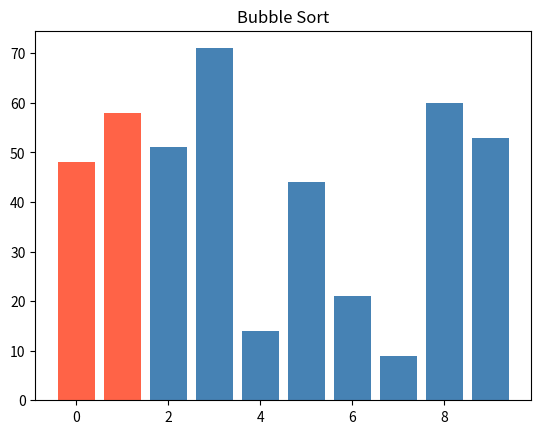
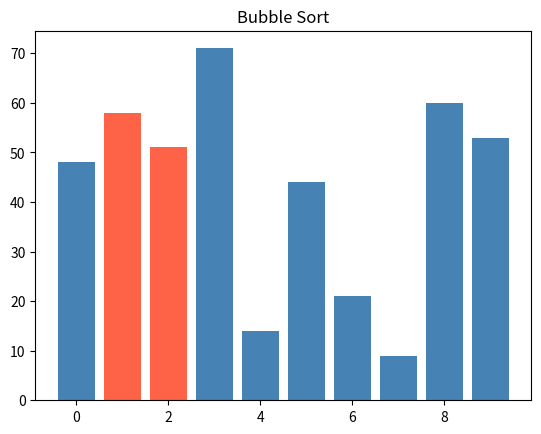
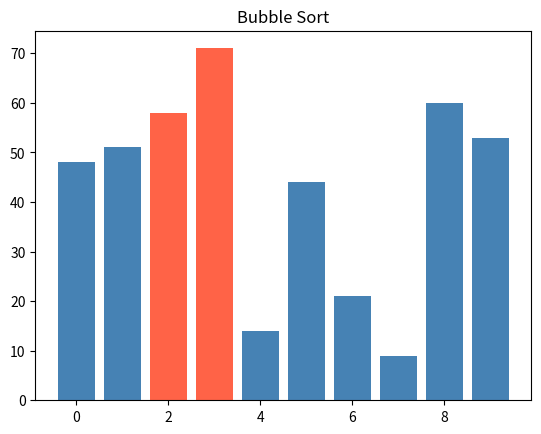
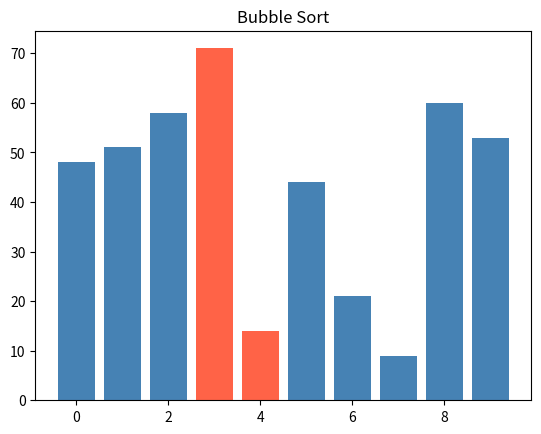
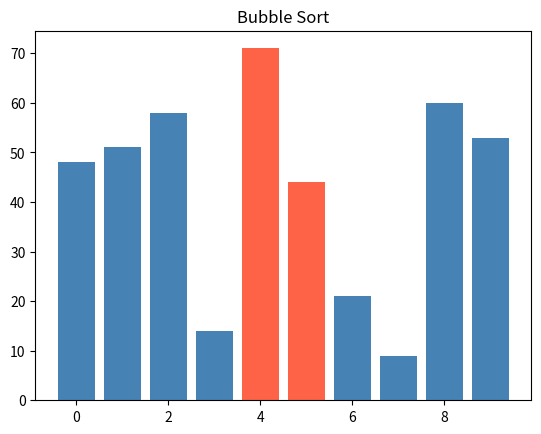
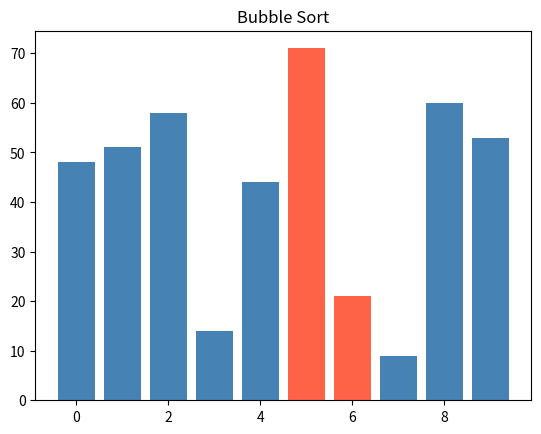
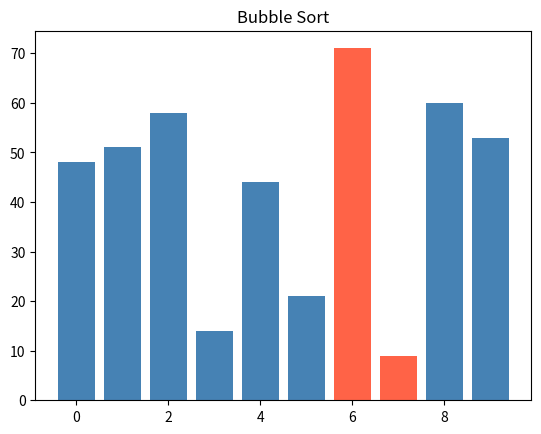
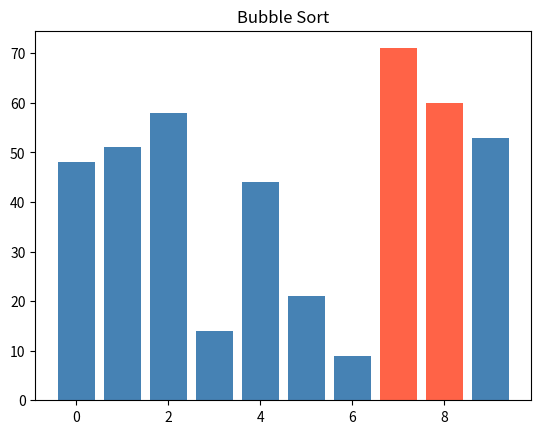
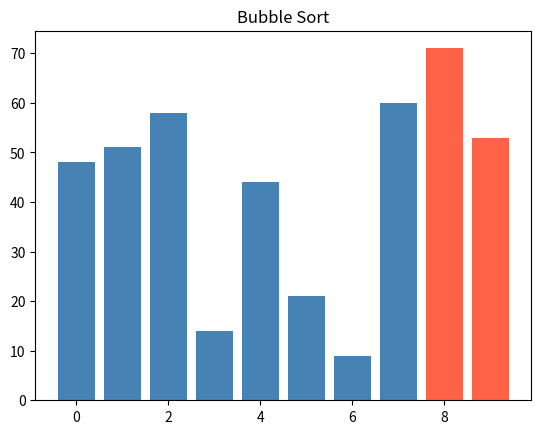
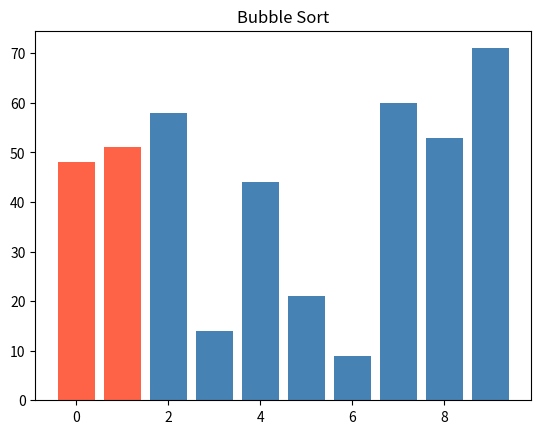
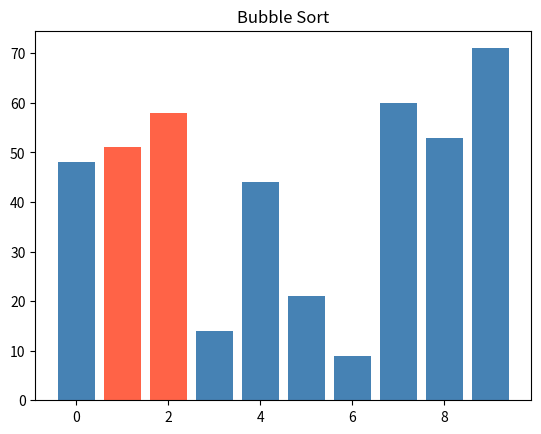
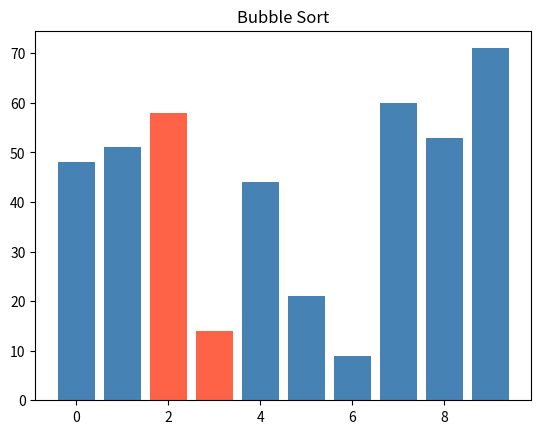
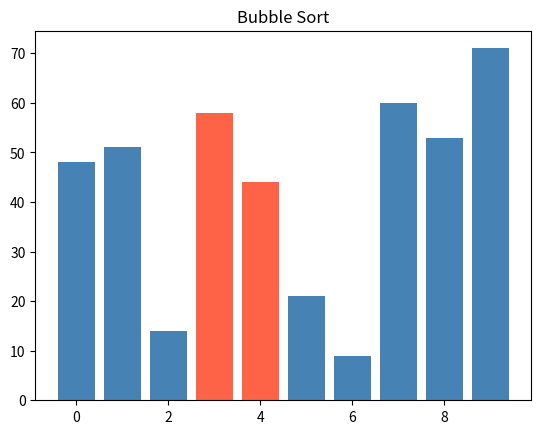
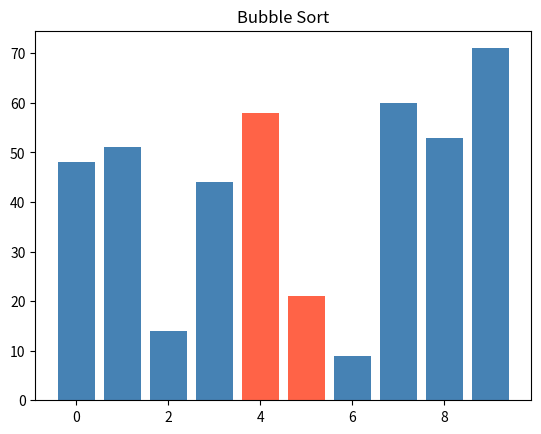
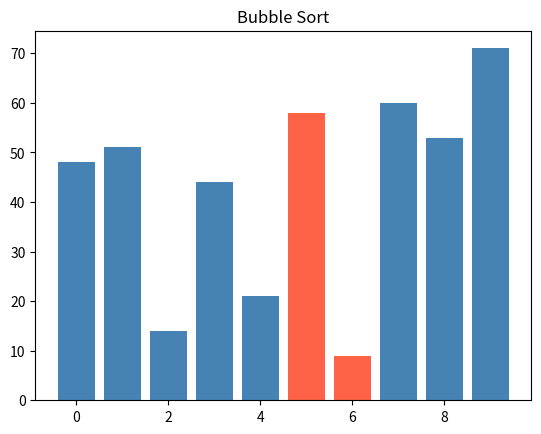
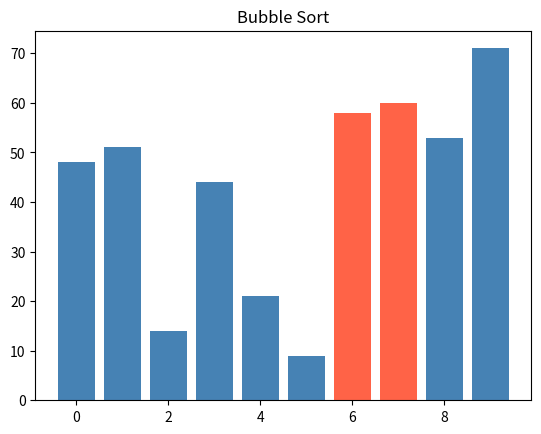

Python code for these plots, in order:
import random
import matplotlib.pyplot as plt

def random_numbers(count, low=0, high=100):
    return [random.randint(low, high) for _ in range(count)]

def selection_sort(seznam_start):
    cisla = seznam_start.copy()
    c = len(cisla)

    for i in range(c):
        index_min = i

        for x in range(i + 1, c):
            if cisla[x] < cisla[index_min]:
                index_min = x

        cisla[i], cisla[index_min] = cisla[index_min], cisla[i]

    return cisla



def bubble_sort(seznam_start):
    cisla = seznam_start.copy()
    c = len(cisla)
    plt.ion()
    plt.show()

    for i in range(c):
        for j in range(c - i - 1):
            index_highlight1 = j
            index_highlight2 = j + 1
            colors = ["steelblue"] * len(cisla)
            colors[index_highlight1] = "tomato"
            colors[index_highlight2] = "tomato"
            plt.clf()
            plt.bar(range(len(cisla)), cisla, color=colors)
            plt.title("Bubble Sort")
            plt.pause(0.1)
            if cisla[j] > cisla[j + 1]:

                cisla[j], cisla[j + 1] = cisla[j + 1], cisla[j]
    plt.ioff()
    plt.show()
    return cisla

if __name__ == "__main__":
    values = random_numbers(10)
    print(f"začáteční seznam: {values}")
    print(f"seřazené selection sort: {selection_sort(values)}")
    print(f"seřazené bubble sort: {bubble_sort(values)}")


    test = [5, 1, 4, 2, 8]
    print(test)

    print(f"test selection sort: {selection_sort(test)}")
    print(f"test bubble sort: {bubble_sort(test)}")

    bubble = bubble_sort(random_numbers(10))
    print(bubble)
    # small = random_numbers(5, low=0, high=20)  # 5 čísel v rozsahu 0–20
    # print(selection_sort(random_numbers(14)))
